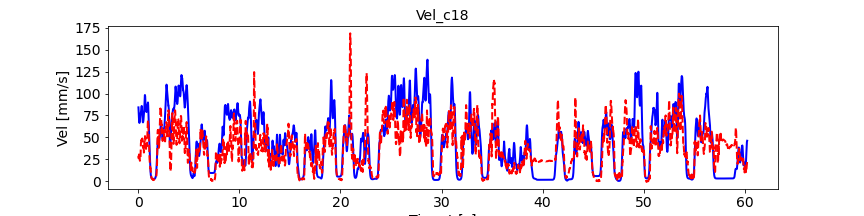

The file beside this chart, header and first rows:
, pred_vel, pred_vel_x, pred_vel_y, label_vel, label_vel_x, label_vel_y
0, 29.17, 19.61, -4.095, 84.26, -18.95, -81.83
1, 28.65, 20.29, -3.037, 82.76, -18.79, -80.31
2, 27.44, 20.46, -2.539, 80.57, -18.61, -78.09
3, 26.09, 20.63, -2.341, 77.62, -18.38, -75.09
4, 27.03, 21.54, -1.811, 75.28, -18.37, -72.66
5, 28.61, 23.86, -0.2782, 73.48, -18.55, -70.74
6, 29.29, 24.81, 1.204, 72.18, -18.94, -69.26
7, 29.86, 23.89, 0.8403, 70.6, -19.35, -67.47
8, 31.56, 22.47, -1.467, 68.7, -19.8, -65.34
9, 31.55, 21.9, -2.779, 67.47, -20.45, -63.83
10, 31.25, 19.55, -4.31, 66.87, -21.32, -62.9
11, 31.8, 15.46, -7.317, 66.56, -22.22, -62.25
12, 32.66, 11.68, -10.29, 66.52, -23.17, -61.86
13, 31.29, 10.1, -12.49, 66.76, -24.21, -61.71
14, 30.63, 7.111, -13.99, 67.04, -25.25, -61.59
15, 28.4, 4.887, -16.26, 67.36, -26.33, -61.49
16, 24.51, 1.539, -14.36, 68.07, -27.46, -61.78
17, 23.3, -1.59, -13.63, 69.2, -28.67, -62.47
18, 23.7, -3.486, -14.55, 70.77, -29.99, -63.59
19, 24.38, -4.902, -15.95, 71.97, -30.93, -64.47
20, 24.61, -6.009, -17.06, 72.81, -31.5, -65.14
21, 24.45, -7.053, -17.56, 73.95, -32.05, -66.13
22, 25.01, -7.87, -18.41, 75.42, -32.6, -67.48
23, 26.28, -7.959, -19.96, 76.32, -32.71, -68.41
24, 27.28, -7.981, -21.07, 76.69, -32.4, -68.94
25, 28.05, -8.178, -21.67, 76.53, -31.65, -69.1
26, 32.45, -8.788, -23.7, 76.89, -31, -69.76
27, 38.75, -10.25, -29.13, 77.79, -30.45, -70.95
28, 41.91, -11.48, -33.59, 78.43, -29.67, -71.95
29, 42.84, -11.38, -34.41, 78.86, -28.65, -72.79
30, 44, -11.22, -35.18, 79.06, -27.35, -73.51
31, 45.27, -10.33, -36.29, 79.9, -26.23, -74.81
32, 46.56, -9.662, -38, 81.4, -25.25, -76.74
33, 47.02, -8.975, -40.41, 82.41, -24.26, -78.14
34, 47.16, -8.723, -41.2, 82.96, -23.23, -79.06
35, 47.29, -9.07, -43.39, 83.62, -22.35, -80.05
36, 46.92, -9.493, -44.04, 84.43, -21.61, -81.13
37, 46.82, -9.912, -43.54, 85.4, -20.96, -82.33
38, 46.25, -9.716, -42.85, 85.86, -20.28, -83.01
39, 45.51, -9.979, -41.67, 85.82, -19.55, -83.17
40, 44.12, -9.391, -38.78, 85.2, -18.85, -82.73
41, 43.73, -8.71, -36.37, 84.01, -18.16, -81.68
42, 43.91, -7.758, -35.45, 82.18, -17.47, -79.98
43, 44.67, -6.583, -35.86, 80.17, -16.78, -78.08
44, 47.29, -6.577, -37.93, 77.91, -16.09, -75.92
45, 47.75, -6.485, -40.49, 75.73, -15.52, -73.8
46, 48.78, -8.193, -44.51, 73.56, -15.07, -71.68
47, 46.58, -8.355, -42.29, 71.81, -14.78, -69.92
48, 44.58, -8.179, -40.06, 70.4, -14.63, -68.49
49, 44.01, -8.133, -38.93, 69.31, -14.62, -67.34
50, 43.1, -8.173, -38.31, 68.44, -14.78, -66.37
51, 42.11, -8.572, -38.72, 67.78, -15.11, -65.57
52, 40.7, -8.85, -38.82, 67.36, -15.62, -64.96
53, 39.8, -9.217, -38.48, 67.16, -16.33, -64.52
54, 40.49, -8.415, -39.05, 67.18, -17.26, -64.25
55, 38.5, -9.014, -40.17, 67.36, -18.36, -64.07
56, 38.25, -9.574, -39.96, 67.7, -19.66, -64
57, 39.45, -8.73, -40.24, 68.08, -21.01, -63.93
58, 40.1, -8.245, -41.27, 68.5, -22.44, -63.84
59, 40.36, -8.111, -41.72, 69.27, -23.86, -64.12
... 7,164 more rows
